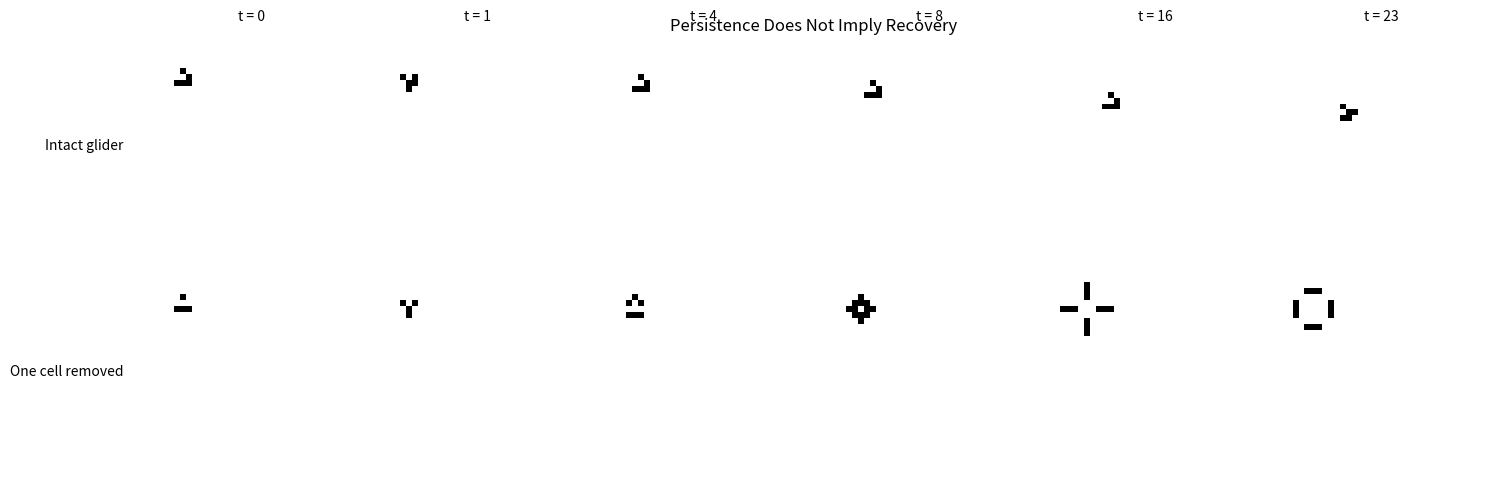
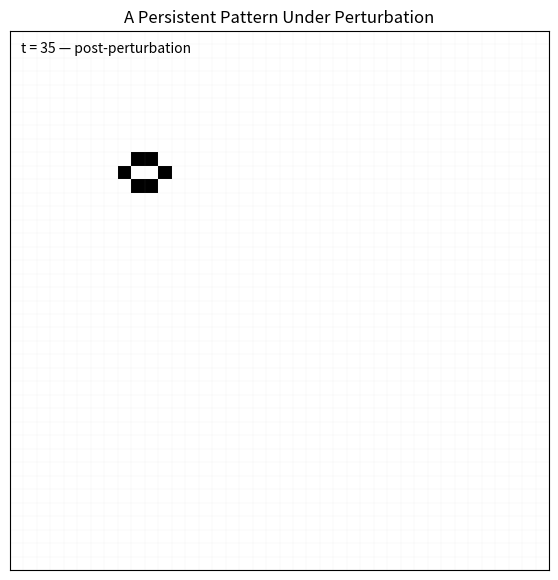
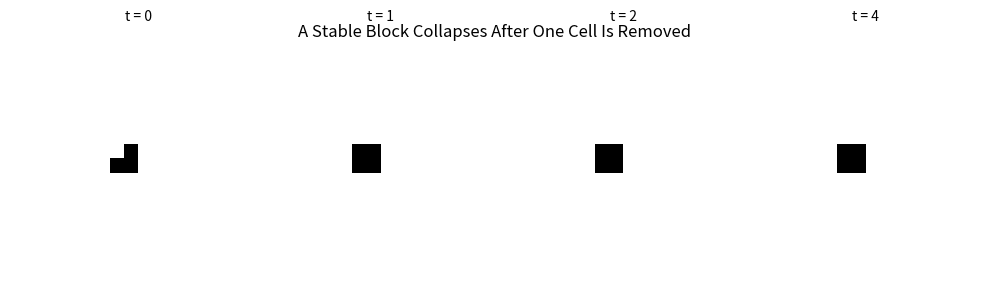
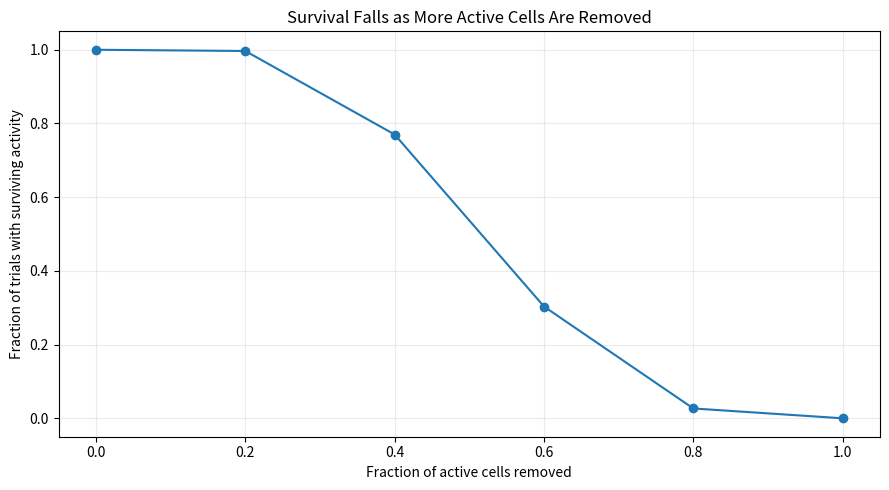

The matplotlib source for these figures, in order:
from pathlib import Path

import matplotlib.pyplot as plt
from matplotlib.animation import FuncAnimation, PillowWriter
import numpy as np


OUTPUT_DIR = Path("static/images/books/digital-life")
OUTPUT_DIR.mkdir(parents=True, exist_ok=True)


# ---------------------------------------------------------------------
# Game of Life core
# ---------------------------------------------------------------------

def life_step(state: np.ndarray) -> np.ndarray:
    neighbors = (
        np.roll(np.roll(state,  1, axis=0),  1, axis=1)
        + np.roll(state,  1, axis=0)
        + np.roll(np.roll(state,  1, axis=0), -1, axis=1)
        + np.roll(state,  1, axis=1)
        + np.roll(state, -1, axis=1)
        + np.roll(np.roll(state, -1, axis=0),  1, axis=1)
        + np.roll(state, -1, axis=0)
        + np.roll(np.roll(state, -1, axis=0), -1, axis=1)
    )

    born = (state == 0) & (neighbors == 3)
    survive = (state == 1) & ((neighbors == 2) | (neighbors == 3))

    return (born | survive).astype(np.uint8)


def run_life(initial_state: np.ndarray, generations: int) -> np.ndarray:
    state = initial_state.copy()

    history = np.zeros(
        (generations, *state.shape),
        dtype=np.uint8,
    )

    history[0] = state

    for t in range(1, generations):
        state = life_step(state)
        history[t] = state

    return history


# ---------------------------------------------------------------------
# Patterns
# ---------------------------------------------------------------------

GLIDER = np.array(
    [
        [0, 1, 0],
        [0, 0, 1],
        [1, 1, 1],
    ],
    dtype=np.uint8,
)

BLOCK = np.array(
    [
        [1, 1],
        [1, 1],
    ],
    dtype=np.uint8,
)


def empty_world(size: int = 40) -> np.ndarray:
    return np.zeros((size, size), dtype=np.uint8)


def place_pattern(
    world: np.ndarray,
    pattern: np.ndarray,
    row: int,
    col: int,
) -> None:
    h, w = pattern.shape
    world[row:row + h, col:col + w] = pattern


# ---------------------------------------------------------------------
# Damage helpers
# ---------------------------------------------------------------------

def active_positions(state: np.ndarray) -> np.ndarray:
    return np.argwhere(state == 1)


def delete_active_cell(
    state: np.ndarray,
    active_index: int = 0,
) -> np.ndarray:
    damaged = state.copy()

    positions = active_positions(damaged)

    if len(positions) == 0:
        return damaged

    row, col = positions[active_index % len(positions)]
    damaged[row, col] = 0

    return damaged


def random_damage(
    state: np.ndarray,
    fraction: float,
    rng: np.random.Generator,
) -> np.ndarray:
    """
    Delete a fraction of currently active cells.
    """
    damaged = state.copy()

    positions = active_positions(damaged)

    if len(positions) == 0:
        return damaged

    count = int(round(len(positions) * fraction))
    count = min(count, len(positions))

    if count == 0:
        return damaged

    chosen = rng.choice(
        len(positions),
        size=count,
        replace=False,
    )

    for index in chosen:
        row, col = positions[index]
        damaged[row, col] = 0

    return damaged


# ---------------------------------------------------------------------
# Similarity / survival measures
# ---------------------------------------------------------------------

def active_iou(a: np.ndarray, b: np.ndarray) -> float:
    """
    Intersection-over-union for active cells.
    """
    a_active = a.astype(bool)
    b_active = b.astype(bool)

    intersection = np.logical_and(a_active, b_active).sum()
    union = np.logical_or(a_active, b_active).sum()

    if union == 0:
        return 1.0

    return float(intersection / union)


def survives(state: np.ndarray) -> bool:
    return bool(state.sum() > 0)


# ---------------------------------------------------------------------
# GIF helper
# ---------------------------------------------------------------------

def save_gif(
    history: np.ndarray,
    filename: str,
    title: str,
    damage_frame: int | None = None,
    fps: int = 4,
):
    fig, ax = plt.subplots(figsize=(7, 7))

    image = ax.imshow(
        history[0],
        cmap="binary",
        interpolation="nearest",
        vmin=0,
        vmax=1,
    )

    height, width = history.shape[1:]

    ax.set_xticks(np.arange(-0.5, width, 1), minor=True)
    ax.set_yticks(np.arange(-0.5, height, 1), minor=True)
    ax.grid(which="minor", linewidth=0.25, alpha=0.2)

    ax.tick_params(
        which="both",
        bottom=False,
        left=False,
        labelbottom=False,
        labelleft=False,
    )

    ax.set_title(title)

    status = ax.text(
        0.02,
        0.98,
        "t = 0",
        transform=ax.transAxes,
        ha="left",
        va="top",
    )

    def update(frame):
        image.set_data(history[frame])

        label = f"t = {frame}"

        if damage_frame is not None:
            if frame == damage_frame:
                label += " — damage"
            elif frame > damage_frame:
                label += " — post-perturbation"

        status.set_text(label)

        return image, status

    animation = FuncAnimation(
        fig,
        update,
        frames=len(history),
        interval=1000 / fps,
        blit=False,
    )

    path = OUTPUT_DIR / filename

    animation.save(
        path,
        writer=PillowWriter(fps=fps),
    )

    plt.close(fig)

    print(f"saved: {path}")


# ---------------------------------------------------------------------
# Figure 1 — intact vs damaged glider
# ---------------------------------------------------------------------

def build_glider_damage_comparison():
    size = 35
    generations = 24

    intact = empty_world(size)
    place_pattern(intact, GLIDER, 5, 5)

    damaged = delete_active_cell(
        intact,
        active_index=1,
    )

    intact_history = run_life(
        intact,
        generations=generations,
    )

    damaged_history = run_life(
        damaged,
        generations=generations,
    )

    selected = [0, 1, 4, 8, 16, 23]

    rows = [
        ("Intact glider", intact_history),
        ("One cell removed", damaged_history),
    ]

    cell_size = size
    gap = 3

    canvas_height = (
        len(rows) * cell_size
        + (len(rows) - 1) * gap
    )

    canvas_width = (
        len(selected) * cell_size
        + (len(selected) - 1) * gap
    )

    canvas = np.zeros(
        (canvas_height, canvas_width),
        dtype=np.uint8,
    )

    for row_index, (_, history) in enumerate(rows):
        y0 = row_index * (cell_size + gap)

        for col_index, t in enumerate(selected):
            x0 = col_index * (cell_size + gap)

            canvas[
                y0:y0 + cell_size,
                x0:x0 + cell_size,
            ] = history[t]

    fig, ax = plt.subplots(figsize=(15, 6))

    ax.imshow(
        canvas,
        cmap="binary",
        interpolation="nearest",
        vmin=0,
        vmax=1,
    )

    for col_index, t in enumerate(selected):
        x = col_index * (cell_size + gap) + cell_size / 2

        ax.text(
            x,
            -3,
            f"t = {t}",
            ha="center",
            va="bottom",
        )

    for row_index, (label, _) in enumerate(rows):
        y = row_index * (cell_size + gap) + cell_size / 2

        ax.text(
            -4,
            y,
            label,
            ha="right",
            va="center",
        )

    ax.set_title("Persistence Does Not Imply Recovery")
    ax.axis("off")

    fig.tight_layout()

    path = OUTPUT_DIR / "ch05-glider-damage-comparison.png"

    fig.savefig(
        path,
        dpi=180,
        bbox_inches="tight",
    )

    plt.close(fig)

    print(f"saved: {path}")


# ---------------------------------------------------------------------
# Figure 2 — damage event GIF
# ---------------------------------------------------------------------

def build_damage_gif():
    size = 40
    damage_time = 12
    total_generations = 36

    state = empty_world(size)
    place_pattern(state, GLIDER, 5, 5)

    frames = []

    for t in range(total_generations):
        if t == damage_time:
            state = delete_active_cell(
                state,
                active_index=0,
            )

        frames.append(state.copy())
        state = life_step(state)

    history = np.asarray(frames)

    save_gif(
        history,
        "ch05-glider-damage.gif",
        "A Persistent Pattern Under Perturbation",
        damage_frame=damage_time,
        fps=4,
    )


# ---------------------------------------------------------------------
# Figure 3 — block fragility
# ---------------------------------------------------------------------

def build_block_damage():
    size = 17

    intact = empty_world(size)
    place_pattern(
        intact,
        BLOCK,
        row=7,
        col=7,
    )

    damaged = delete_active_cell(
        intact,
        active_index=0,
    )

    damaged_history = run_life(
        damaged,
        generations=5,
    )

    selected = [0, 1, 2, 4]

    canvas = np.concatenate(
        [damaged_history[t] for t in selected],
        axis=1,
    )

    fig, ax = plt.subplots(figsize=(10, 3))

    ax.imshow(
        canvas,
        cmap="binary",
        interpolation="nearest",
        vmin=0,
        vmax=1,
    )

    for index, t in enumerate(selected):
        x = index * size + size / 2

        ax.text(
            x,
            -2,
            f"t = {t}",
            ha="center",
            va="bottom",
        )

    ax.set_title(
        "A Stable Block Collapses After One Cell Is Removed"
    )

    ax.axis("off")

    fig.tight_layout()

    path = OUTPUT_DIR / "ch05-block-damage.png"

    fig.savefig(
        path,
        dpi=180,
        bbox_inches="tight",
    )

    plt.close(fig)

    print(f"saved: {path}")


# ---------------------------------------------------------------------
# Figure 4 — damage severity curve
# ---------------------------------------------------------------------

def build_damage_severity_curve():
    """
    This deliberately measures SURVIVAL, not regeneration.

    Game of Life gliders are not regenerative structures, so this
    figure should not pretend that they are.

    For each damage severity:
    - remove a fraction of active cells
    - run the damaged system
    - measure whether any active structure survives

    Repeated trials produce a simple robustness-style curve.
    """
    rng = np.random.default_rng(42)

    size = 50
    evaluation_steps = 20
    trials = 300

    damage_levels = np.array(
        [0.0, 0.2, 0.4, 0.6, 0.8, 1.0]
    )

    base = empty_world(size)

    # Use several nearby gliders to create a somewhat larger
    # localized active structure for a smoother damage experiment.
    place_pattern(base, GLIDER, 18, 18)
    place_pattern(base, GLIDER, 18, 25)
    place_pattern(base, GLIDER, 25, 18)
    place_pattern(base, GLIDER, 25, 25)

    survival_rates = []

    for damage_fraction in damage_levels:
        survived = 0

        for _ in range(trials):
            damaged = random_damage(
                base,
                fraction=float(damage_fraction),
                rng=rng,
            )

            history = run_life(
                damaged,
                generations=evaluation_steps,
            )

            if survives(history[-1]):
                survived += 1

        survival_rates.append(
            survived / trials
        )

    survival_rates = np.asarray(survival_rates)

    fig, ax = plt.subplots(figsize=(9, 5))

    ax.plot(
        damage_levels,
        survival_rates,
        marker="o",
    )

    ax.set_title(
        "Survival Falls as More Active Cells Are Removed"
    )

    ax.set_xlabel(
        "Fraction of active cells removed"
    )

    ax.set_ylabel(
        "Fraction of trials with surviving activity"
    )

    ax.set_ylim(-0.05, 1.05)
    ax.grid(alpha=0.25)

    fig.tight_layout()

    path = OUTPUT_DIR / "ch05-damage-survival-curve.png"

    fig.savefig(
        path,
        dpi=180,
        bbox_inches="tight",
    )

    plt.close(fig)

    print(f"saved: {path}")


# ---------------------------------------------------------------------
# Build all
# ---------------------------------------------------------------------

if __name__ == "__main__":
    build_glider_damage_comparison()
    build_damage_gif()
    build_block_damage()
    build_damage_severity_curve()
